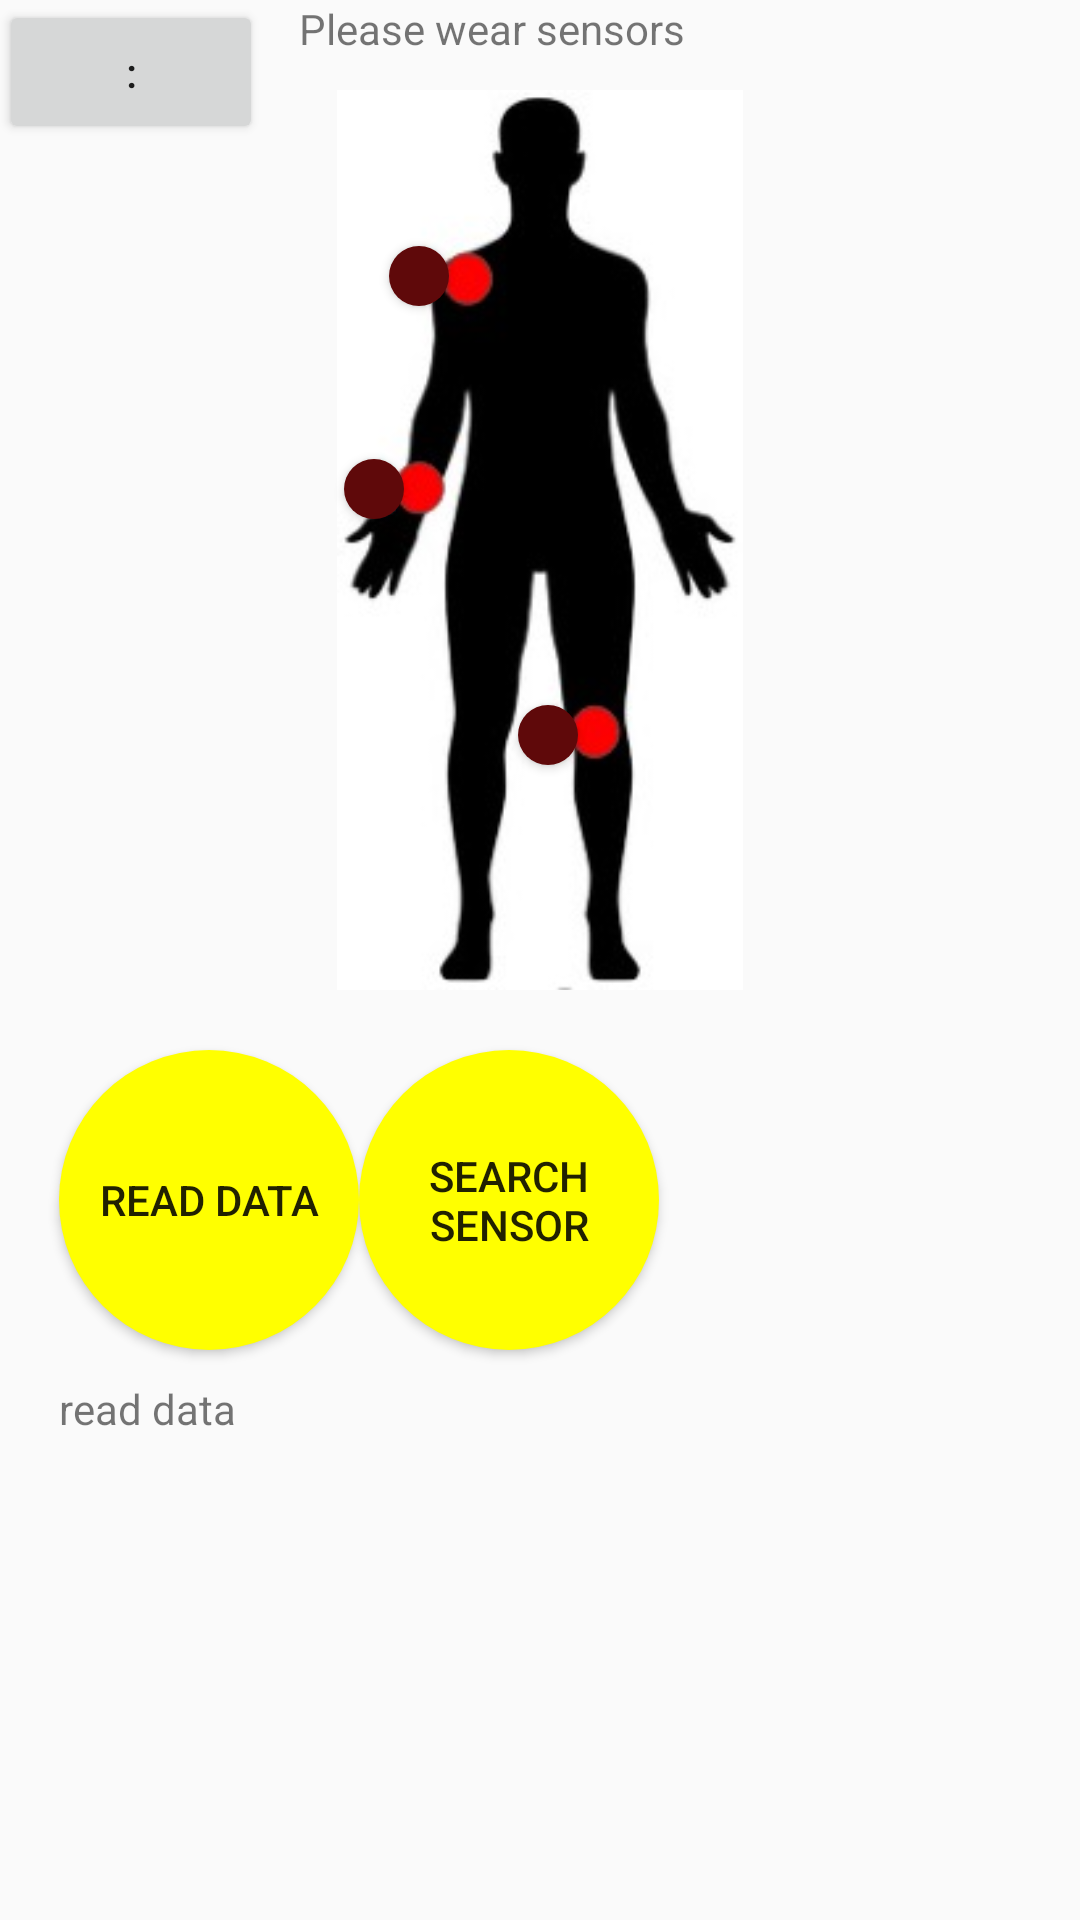

Here is an Android app screen rendered from its layout file. Give the layout XML and the strings, colors and styles it references.
<!-- AndroidManifest.xml: activity theme AppTheme.NoActionBar -->
<!-- res/layout/fragment_main.xml -->
<RelativeLayout xmlns:android="http://schemas.android.com/apk/res/android"
    xmlns:tools="http://schemas.android.com/tools"
    android:layout_width="match_parent"
    android:layout_height="match_parent"
    android:paddingBottom="@dimen/activity_vertical_margin"
    android:paddingLeft="@dimen/activity_horizontal_margin"
    android:paddingRight="@dimen/activity_horizontal_margin"
    android:paddingTop="@dimen/activity_vertical_margin"
    tools:context="group04.fitnessmobileapp.MainActivityFragment"
    tools:showIn="@layout/activity_main">

    <TextView
        android:id="@+id/instruction"
        android:layout_width="1000dp"
        android:layout_height="20dp"
        android:text="Please wear sensors"
        android:layout_marginLeft="100dp" />

    <ImageView
        android:id="@+id/body"
        android:layout_width="1000dp"
        android:layout_height="300dp"
        android:layout_marginTop="30dp"
        android:src="@drawable/body" />

    <Button
        android:layout_width="100dp"
        android:layout_height="100dp"
        android:text="Search Sensor"
        android:id="@+id/button"
        android:layout_marginLeft="120dp"
        android:layout_marginTop="350dp"
        android:background="@drawable/round_button"
        android:onClick="searchSensor" />

    <Button
        android:layout_width="100dp"
        android:layout_height="100dp"
        android:text="Start!"
        android:id="@+id/startButton"
        android:layout_marginLeft="120dp"
        android:layout_marginTop="350dp"
        android:background="@drawable/round_button"
        android:onClick="showTrainingProgram"
        android:visibility="gone" />

    <Button
        android:id="@+id/popupButton"
        android:layout_width="wrap_content"
        android:layout_height="wrap_content"
        android:layout_alignParentLeft="true"
        android:layout_alignParentTop="true"
        android:text=":" />

    <TextView
        android:layout_width="100dp"
        android:layout_height="60dp"
        android:layout_marginLeft="20dp"
        android:layout_marginTop="460dp"
        android:id="@+id/data"
        android:text="read data" />

    <Button
        android:layout_width="20dp"
        android:layout_height="20dp"
        android:text=""
        android:id="@+id/sensor1"
        android:layout_marginLeft="130dp"
        android:layout_marginTop="82dp"
        android:background="@drawable/sensor_on_body" />

    <Button
        android:layout_width="20dp"
        android:layout_height="20dp"
        android:text=""
        android:id="@+id/sensor2"
        android:layout_marginLeft="115dp"
        android:layout_marginTop="153dp"
        android:background="@drawable/sensor_on_body" />

    <Button
        android:layout_width="20dp"
        android:layout_height="20dp"
        android:text=""
        android:id="@+id/sensor3"
        android:layout_marginLeft="173dp"
        android:layout_marginTop="235dp"
        android:background="@drawable/sensor_on_body" />

    <ProgressBar
        android:id="@+id/progress_bar_1"
        android:layout_width="35dp"
        android:layout_height="35dp"
        android:layout_marginLeft="122dp"
        android:layout_marginTop="75dp"
        android:layout_gravity="center"
        android:visibility="gone" />

    <ProgressBar
        android:id="@+id/progress_bar_2"
        android:layout_width="35dp"
        android:layout_height="35dp"
        android:layout_marginLeft="108dp"
        android:layout_marginTop="145dp"
        android:layout_gravity="center"
        android:visibility="gone" />

    <ProgressBar
        android:id="@+id/progress_bar_3"
        android:layout_width="35dp"
        android:layout_height="35dp"
        android:layout_marginLeft="166dp"
        android:layout_marginTop="228dp"
        android:layout_gravity="center"
        android:visibility="gone" />

    <ListView
        android:layout_width="wrap_content"
        android:layout_height="400dp"
        android:id="@+id/bluetooth_device_list"
        android:layout_alignParentTop="true"
        android:layout_alignParentLeft="true"
        android:layout_alignParentStart="true" />

    <Button
        android:layout_width="100dp"
        android:layout_height="100dp"
        android:text="read data"
        android:id="@+id/read_data"
        android:layout_marginLeft="20dp"
        android:background="@drawable/round_button"
        android:onClick="readData"
        android:layout_marginTop="350dp" />
</RelativeLayout>
<!-- res/layout/activity_main.xml (included above) -->
<?xml version="1.0" encoding="utf-8"?>

<android.support.design.widget.CoordinatorLayout
    xmlns:android="http://schemas.android.com/apk/res/android"
    xmlns:app="http://schemas.android.com/apk/res-auto"
    xmlns:tools="http://schemas.android.com/tools"
    android:layout_width="match_parent"
    android:layout_height="match_parent"
    android:fitsSystemWindows="true"
    tools:context="com.example.yd.pictureswap.MainActivity">

    <include layout="@layout/fragment_main" />

</android.support.design.widget.CoordinatorLayout>
<!-- resources referenced by this layout -->
<resources>
  <!-- drawable body: jpg bitmap (drawable, 16728 bytes) -->
  <!-- drawable round_button (drawable) -->
  <?xml version="1.0" encoding="utf-8"?>
  <selector xmlns:android="http://schemas.android.com/apk/res/android">
      <item android:state_pressed="false">
          <shape android:shape="oval">
              <solid android:color="#FFFF00"/>
          </shape>
      </item>
      <item android:state_pressed="true">
          <shape android:shape="oval">
              <solid android:color="#FFFF00"/>
          </shape>
      </item>
  </selector>
  <!-- drawable sensor_on_body (drawable) -->
  <?xml version="1.0" encoding="utf-8"?>
  
  <selector xmlns:android="http://schemas.android.com/apk/res/android">
      <item android:state_pressed="false">
          <shape android:shape="oval">
              <solid android:color="#5f090a"/>
          </shape>
      </item>
      <item android:state_pressed="true">
          <shape android:shape="oval">
              <solid android:color="#5f090a"/>
          </shape>
      </item>
  </selector>
  <style name="AppTheme.NoActionBar">
          <item name="windowActionBar">false</item>
          <item name="windowNoTitle">true</item>
      </style>
</resources>
